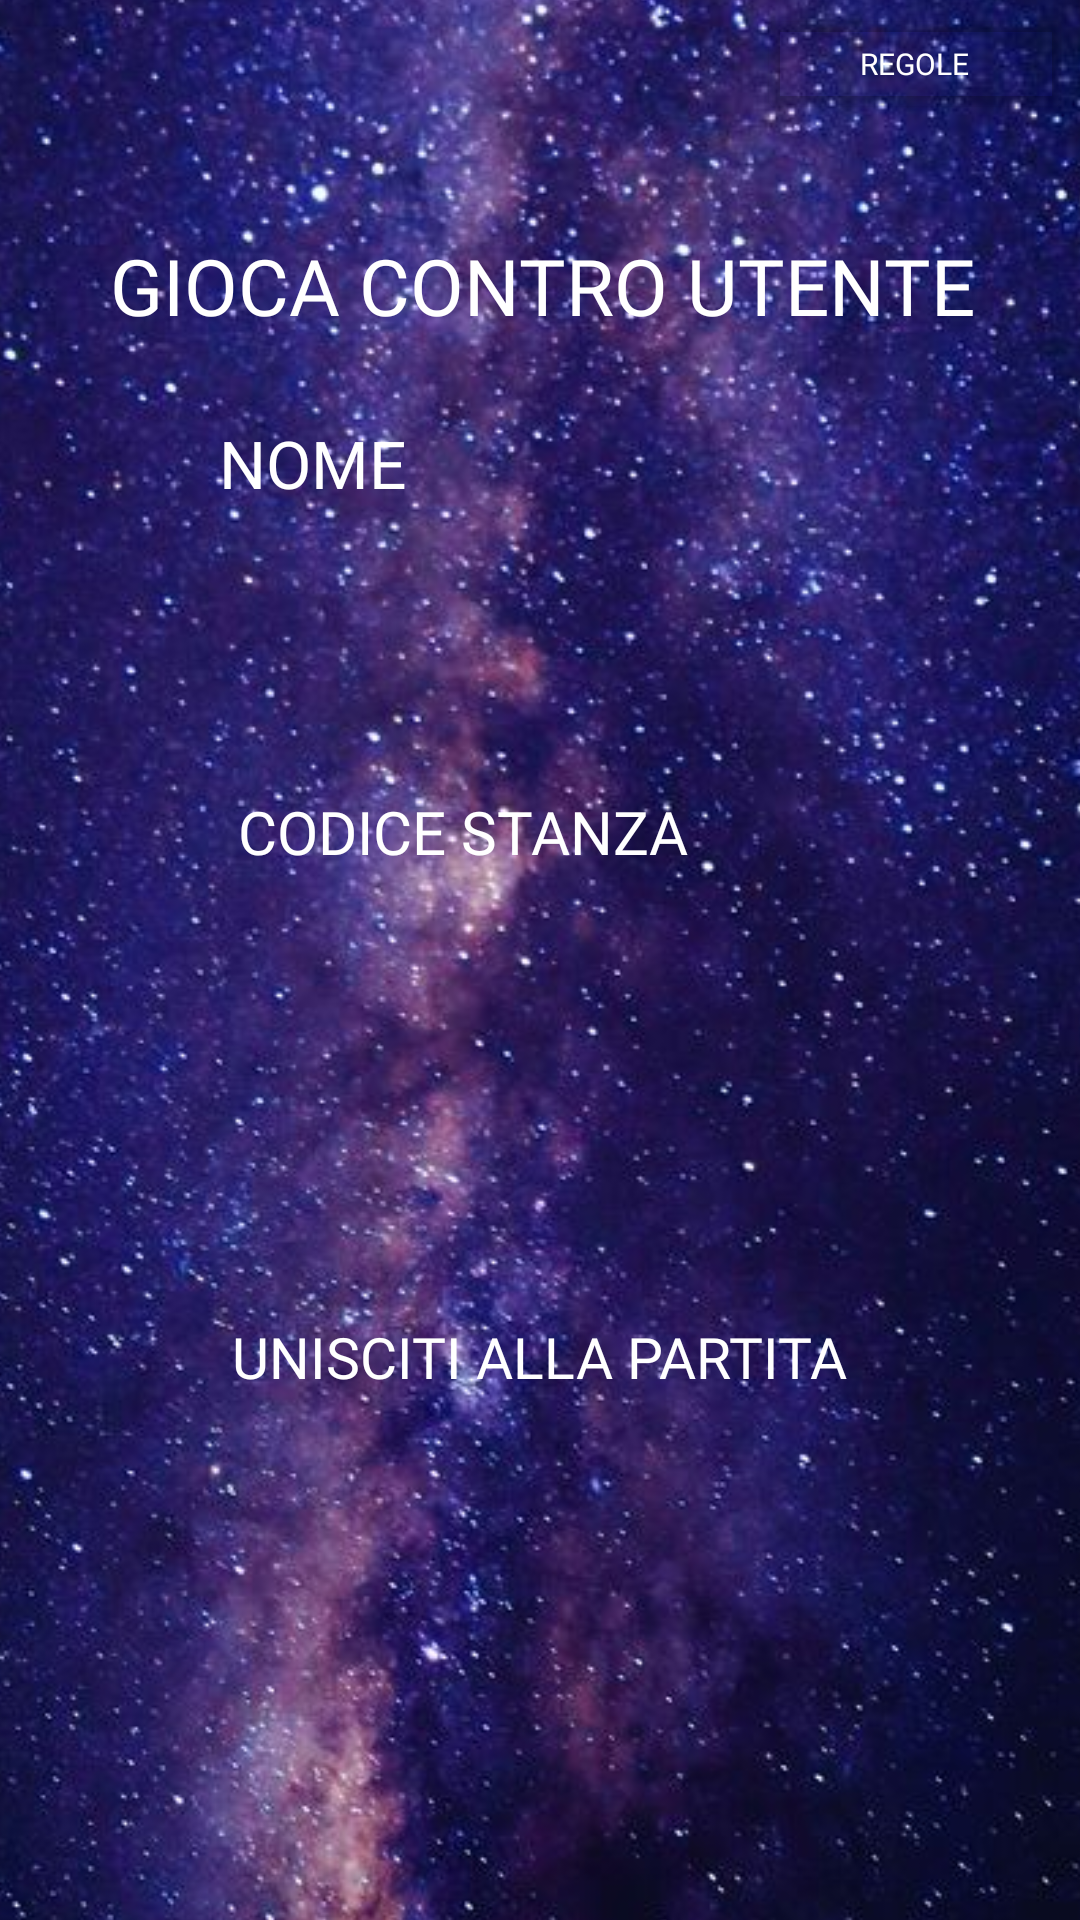

Produce the Android XML layout that renders to this screen, including the resource entries it uses.
<!-- AndroidManifest.xml: application theme Theme.BattagliaSpaziale3077 -->
<!-- res/layout/user_vs_user_connect.xml -->
<?xml version="1.0" encoding="utf-8"?>
<androidx.constraintlayout.widget.ConstraintLayout xmlns:android="http://schemas.android.com/apk/res/android"
    xmlns:app="http://schemas.android.com/apk/res-auto"
    xmlns:tools="http://schemas.android.com/tools"
    android:layout_width="match_parent"
    android:layout_height="match_parent">

    <ImageView
        android:id="@+id/background"
        android:layout_width="634dp"
        android:layout_height="910dp"
        app:layout_constraintBottom_toBottomOf="parent"
        app:layout_constraintEnd_toEndOf="parent"
        app:layout_constraintStart_toStartOf="parent"
        app:layout_constraintTop_toTopOf="parent"
        app:layout_constraintVertical_bias="0.507"
        app:srcCompat="@drawable/background" />

    <TextView
        android:id="@+id/textView15"
        android:layout_width="374dp"
        android:layout_height="60dp"
        android:fontFamily="@font/orbitron_bold"
        android:foreground="@drawable/bordo_rettangolo"
        android:paddingTop="12dp"
        android:text="GIOCA CONTRO UTENTE"
        android:textAlignment="center"
        android:textColor="@color/white"
        android:textSize="26dp"
        app:layout_constraintBottom_toBottomOf="parent"
        app:layout_constraintEnd_toEndOf="parent"
        app:layout_constraintHorizontal_bias="0.486"
        app:layout_constraintStart_toStartOf="parent"
        app:layout_constraintTop_toTopOf="parent"
        app:layout_constraintVertical_bias="0.113" />

    <Button
        android:id="@+id/btn_connettiti"
        android:layout_width="286dp"
        android:layout_height="70dp"
        android:background="@android:color/transparent"
        android:fontFamily="@font/orbitron_bold"
        android:foreground="@drawable/bordo_rettangolo"
        android:text="UNISCITI ALLA PARTITA"
        android:textColor="@color/white"
        android:textSize="19dp"
        app:layout_constraintBottom_toBottomOf="parent"
        app:layout_constraintEnd_toEndOf="parent"
        app:layout_constraintHorizontal_bias="0.496"
        app:layout_constraintStart_toStartOf="parent"
        app:layout_constraintTop_toTopOf="parent"
        app:layout_constraintVertical_bias="0.732" />

    <com.google.android.material.textfield.TextInputEditText
        android:id="@+id/txt_input_nome"
        android:layout_width="268dp"
        android:layout_height="45dp"
        android:backgroundTint="@android:color/transparent"
        android:fontFamily="@font/orbitron_regular"
        android:foreground="@drawable/bordo_rettangolo_textbox"
        android:inputType="textShortMessage"
        android:paddingStart="10dp"
        android:textColor="@color/white"
        app:layout_constraintBottom_toBottomOf="parent"
        app:layout_constraintEnd_toEndOf="parent"
        app:layout_constraintHorizontal_bias="0.496"
        app:layout_constraintStart_toStartOf="parent"
        app:layout_constraintTop_toTopOf="parent"
        app:layout_constraintVertical_bias="0.304" />

    <com.google.android.material.textfield.TextInputEditText
        android:id="@+id/lbl_codiceDiConn"
        android:layout_width="268dp"
        android:layout_height="45dp"
        android:backgroundTint="@android:color/transparent"
        android:fontFamily="@font/orbitron_regular"
        android:foreground="@drawable/bordo_rettangolo_textbox"
        android:inputType="textShortMessage"
        android:paddingStart="10dp"
        android:textColor="@color/white"
        app:layout_constraintBottom_toBottomOf="parent"
        app:layout_constraintEnd_toEndOf="parent"
        app:layout_constraintHorizontal_bias="0.496"
        app:layout_constraintStart_toStartOf="parent"
        app:layout_constraintTop_toTopOf="parent" />


    <TextView
        android:id="@+id/lbl_nome"
        android:layout_width="wrap_content"
        android:layout_height="wrap_content"
        android:layout_marginBottom="12dp"
        android:fontFamily="@font/orbitron_regular"
        android:text="NOME"
        android:textColor="@color/white"
        android:textSize="22dp"
        app:layout_constraintBottom_toTopOf="@+id/txt_input_nome"
        app:layout_constraintEnd_toEndOf="parent"
        app:layout_constraintHorizontal_bias="0.246"
        app:layout_constraintStart_toStartOf="parent"
        app:layout_constraintTop_toTopOf="parent"
        app:layout_constraintVertical_bias="1.0" />

    <Button
        android:id="@+id/btn_regole"
        android:layout_width="105dp"
        android:layout_height="40dp"
        android:backgroundTint="@android:color/transparent"
        android:fontFamily="@font/orbitron_bold"
        android:foreground="@drawable/bordo_rettangolo"
        android:onClick="btn_regole_pressed"
        android:text="REGOLE"
        android:textColor="@color/white"
        android:textSize="10sp"
        app:layout_constraintBottom_toBottomOf="parent"
        app:layout_constraintEnd_toEndOf="parent"
        app:layout_constraintHorizontal_bias="0.99"
        app:layout_constraintStart_toStartOf="parent"
        app:layout_constraintTop_toTopOf="parent"
        app:layout_constraintVertical_bias="0.002" />

    <TextView
        android:layout_width="wrap_content"
        android:layout_height="wrap_content"
        android:fontFamily="@font/orbitron_regular"
        android:text="CODICE STANZA"
        android:textColor="@color/white"
        android:textSize="20dp"
        app:layout_constraintBottom_toTopOf="@+id/lbl_codiceDiConn"
        app:layout_constraintEnd_toEndOf="parent"
        app:layout_constraintHorizontal_bias="0.378"
        app:layout_constraintStart_toStartOf="parent"
        app:layout_constraintTop_toBottomOf="@+id/txt_input_nome"
        app:layout_constraintVertical_bias="0.842" />

</androidx.constraintlayout.widget.ConstraintLayout>
<!-- resources referenced by this layout -->
<resources>
  <!-- drawable background: jpg bitmap (drawable, 30475 bytes) -->
  <!-- drawable bordo_rettangolo (drawable) -->
  <?xml version="1.0" encoding="utf-8"?>
  <selector xmlns:android="http://schemas.android.com/apk/res/android">
      <item>
          <shape android:shape="rectangle">
              <solid android:color="#35FFFFFF" />
              <stroke android:width="5px" android:color="@color/white" />
              <corners android:radius="22dp" />
          </shape>
      </item>
  </selector>
  <!-- drawable bordo_rettangolo_textbox (drawable) -->
  <?xml version="1.0" encoding="utf-8"?>
  <selector xmlns:android="http://schemas.android.com/apk/res/android">
      <item>
          <shape android:shape="rectangle">
              <solid android:color="#30FFFFFF" />
              <stroke android:width="5px" android:color="@color/white" />
              <corners android:radius="15dp" />
          </shape>
      </item>
  </selector>
  <style name="Theme.BattagliaSpaziale3077" parent="Base.Theme.BattagliaSpaziale3077" />
  <style name="Base.Theme.BattagliaSpaziale3077" parent="Theme.Material3.DayNight.NoActionBar">
          
          
      </style>
  <!-- not gathered from this repository: default colours our renderer supplied (Android Studio template values) -->
  <color name="white">#FFFFFFFF</color>
</resources>
